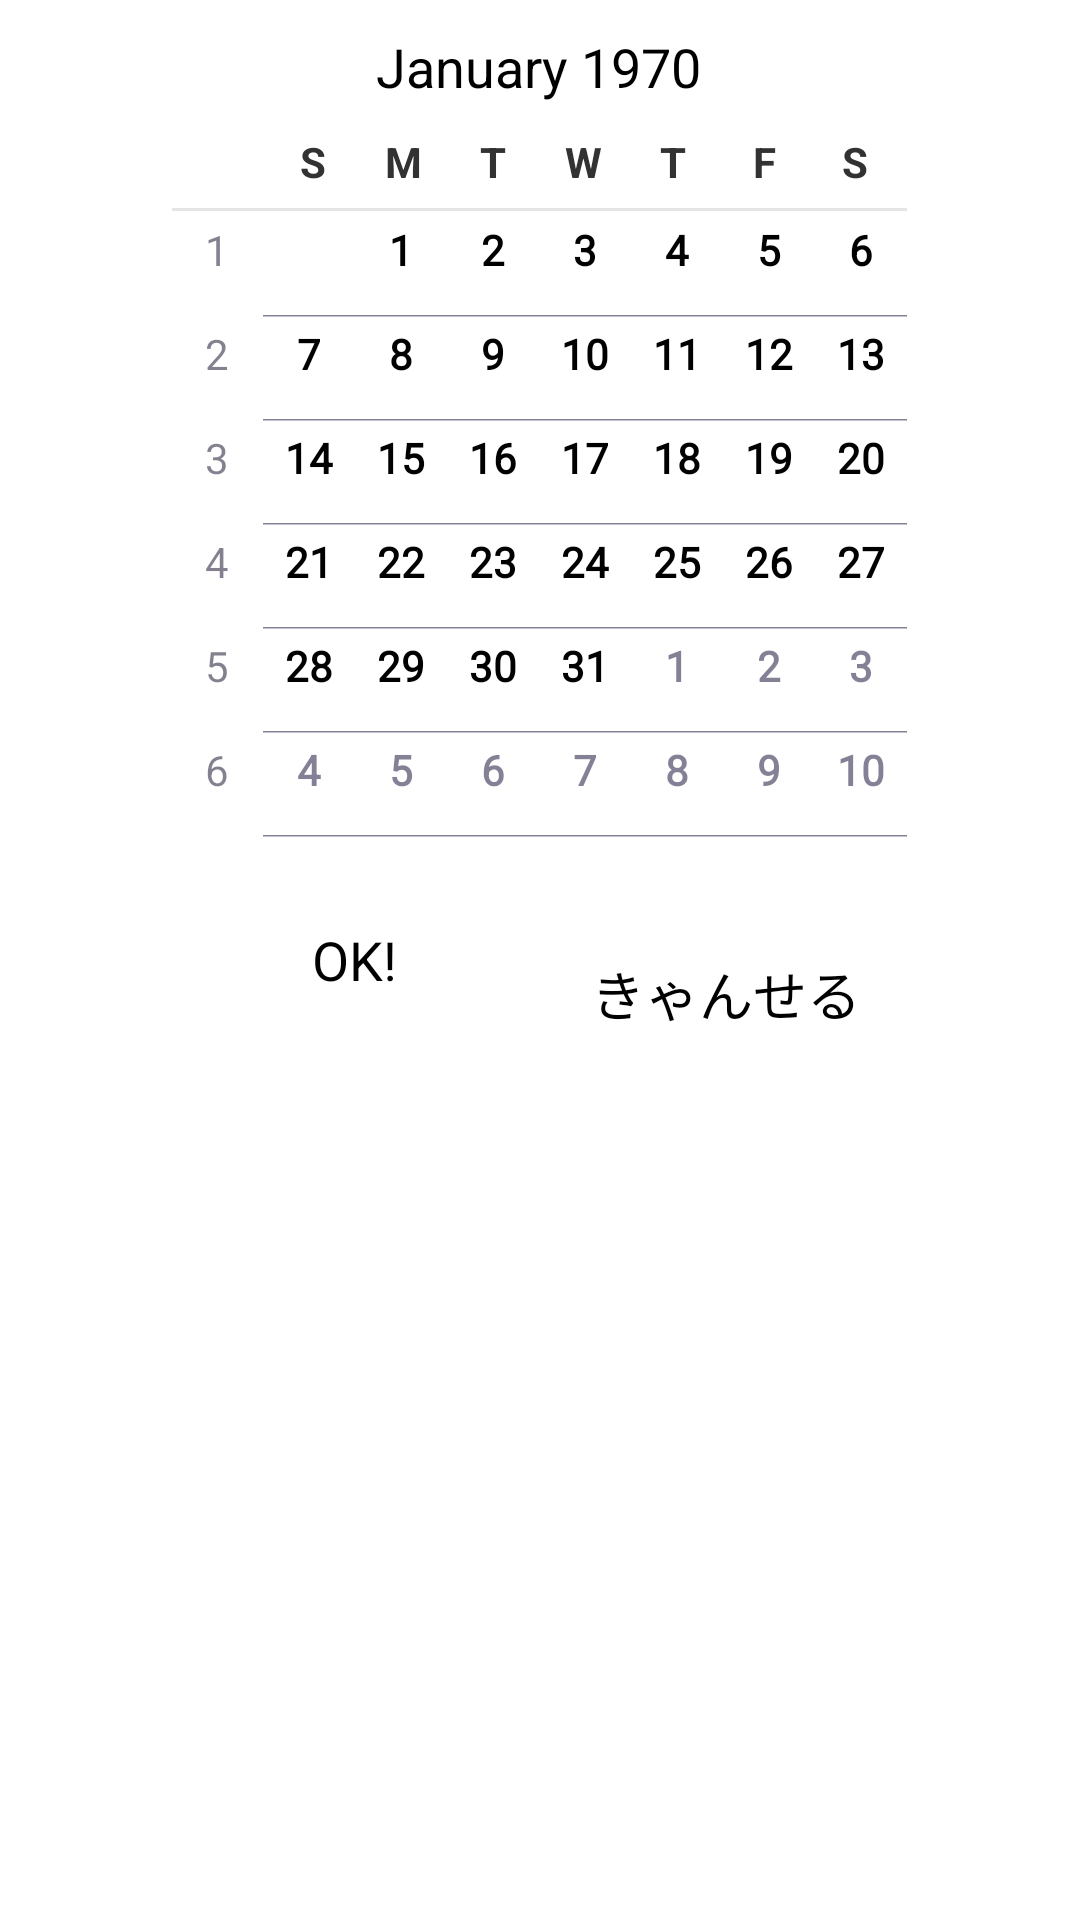

The Android layout XML behind this screen, and the referenced resources:
<!-- AndroidManifest.xml: application theme AppTheme -->
<!-- res/layout/fragment_dialog_datepicker.xml -->
<?xml version="1.0" encoding="utf-8"?>
<RelativeLayout xmlns:android="http://schemas.android.com/apk/res/android"
    android:layout_width="match_parent"
    android:layout_height="match_parent" >

    <DatePicker
        android:id="@+id/datePicker"
        android:layout_width="wrap_content"
        android:layout_height="wrap_content"
        android:layout_centerHorizontal="true"
        android:calendarViewShown="true"
        android:scrollbars="none"
        android:spinnersShown="false" />

    <Space
        android:id="@+id/layoutSpace"
        android:layout_width="match_parent"
        android:layout_height="4dp"
        android:layout_below="@id/datePicker" />

    <RelativeLayout
        android:id="@+id/dialogButtonLayout"
        android:layout_width="wrap_content"
        android:layout_height="wrap_content"
        android:layout_below="@id/layoutSpace"
        android:layout_centerHorizontal="true"
        android:orientation="horizontal" >

        <Button
            android:id="@+id/positiveButton"
            android:layout_width="124dp"
            android:layout_height="72dp"
            android:background="@drawable/button_back"
            android:text="OK!" />

        <Button
            android:id="@+id/negativeButton"
            android:layout_width="124dp"
            android:layout_height="72dp"
            android:background="@drawable/button_back"
            android:layout_toRightOf="@id/positiveButton"
            android:layout_alignBaseline="@id/positiveButton"
            android:text="きゃんせる" />
    </RelativeLayout>

    <Space
        android:layout_width="match_parent"
        android:layout_height="8dp"
        android:layout_below="@id/dialogButtonLayout" />

</RelativeLayout>
<!-- resources referenced by this layout -->
<resources>
  <!-- drawable button_back (drawable) -->
  <?xml version="1.0" encoding="utf-8"?>
  <selector xmlns:android="http://schemas.android.com/apk/res/android">
       
      <item android:state_pressed="false">
          
          <shape android:shape="rectangle">
              
              <solid android:color="#00ffffff"/>
              
              <stroke android:width="1dp" android:color="#00ffffff"/>
              
              <corners android:radius="1dp"/>
              
              <padding android:top="8dp" android:left="16dp" android:bottom="8dp" android:right="16dp"/>
          </shape>
      </item>
      
      <item android:state_pressed="true">
          <shape android:shape="rectangle">
              <solid android:color="#00ffffff"/>
              <stroke android:width="1dp" android:color="#00ffffff"/>
              <corners android:radius="1dp"/>
              <padding android:top="8dp" android:left="16dp" android:bottom="8dp" android:right="16dp"/>
          </shape>
      </item>
  </selector>
  <style name="AppTheme" parent="AppBaseTheme">
          
          <item name="android:actionBarStyle">@style/MyActionBar</item>
          
          <item name="android:editTextStyle">@style/MyEditText</item>
          
          <item name="android:dropDownListViewStyle">@style/MyPopupMenuListView</item>
          <item name="android:popupMenuStyle">@style/MyListPopupMenu</item>
          <item name="android:actionOverflowButtonStyle">@style/CustomOverFlow</item>
      </style>
  <style name="AppBaseTheme" parent="android:Theme.Holo.Light">
          
      </style>
  <style name="MyActionBar" parent="@android:style/Widget.Holo.Light.ActionBar">
          <item name="android:background">#00ffffff</item>
          <item name="android:textColor">@android:color/holo_blue_dark</item>
          <item name="android:displayOptions" />
      </style>
  <style name="MyEditText" parent="@android:style/Widget.EditText">
          <item name="android:background">@drawable/edit_text</item>
          <item name="android:paddingLeft">8dp</item>
          <item name="android:paddingRight">8dp</item>
      </style>
  <style name="MyPopupMenuListView" parent="@android:style/Widget.Holo.ListView.DropDown">
          <item name="android:divider">@drawable/divider</item>
          <item name="android:dividerHeight">2dp</item>
      </style>
  <style name="MyListPopupMenu" parent="@android:style/Widget.Holo.Light.ListPopupWindow">
  	</style>
  <style name="CustomOverFlow" parent="@android:style/Widget.Holo.Light.ActionButton.Overflow">
      </style>
  <!-- drawable edit_text (drawable) -->
  <?xml version="1.0" encoding="utf-8"?>
  <layer-list xmlns:android="http://schemas.android.com/apk/res/android">
      
      <item>
          <shape>
              <solid android:color="#ffffff"/>
          </shape>
      </item>
      
      <item
          android:bottom="2dp"
          android:left="2dp"
          android:right="2dp"
          android:top="2dp">
          <shape>
              <solid android:color="#ffffff"/>
          </shape>
      </item>
  </layer-list>
  <!-- drawable divider: png bitmap (drawable-xhdpi, 4886 bytes) -->
</resources>
